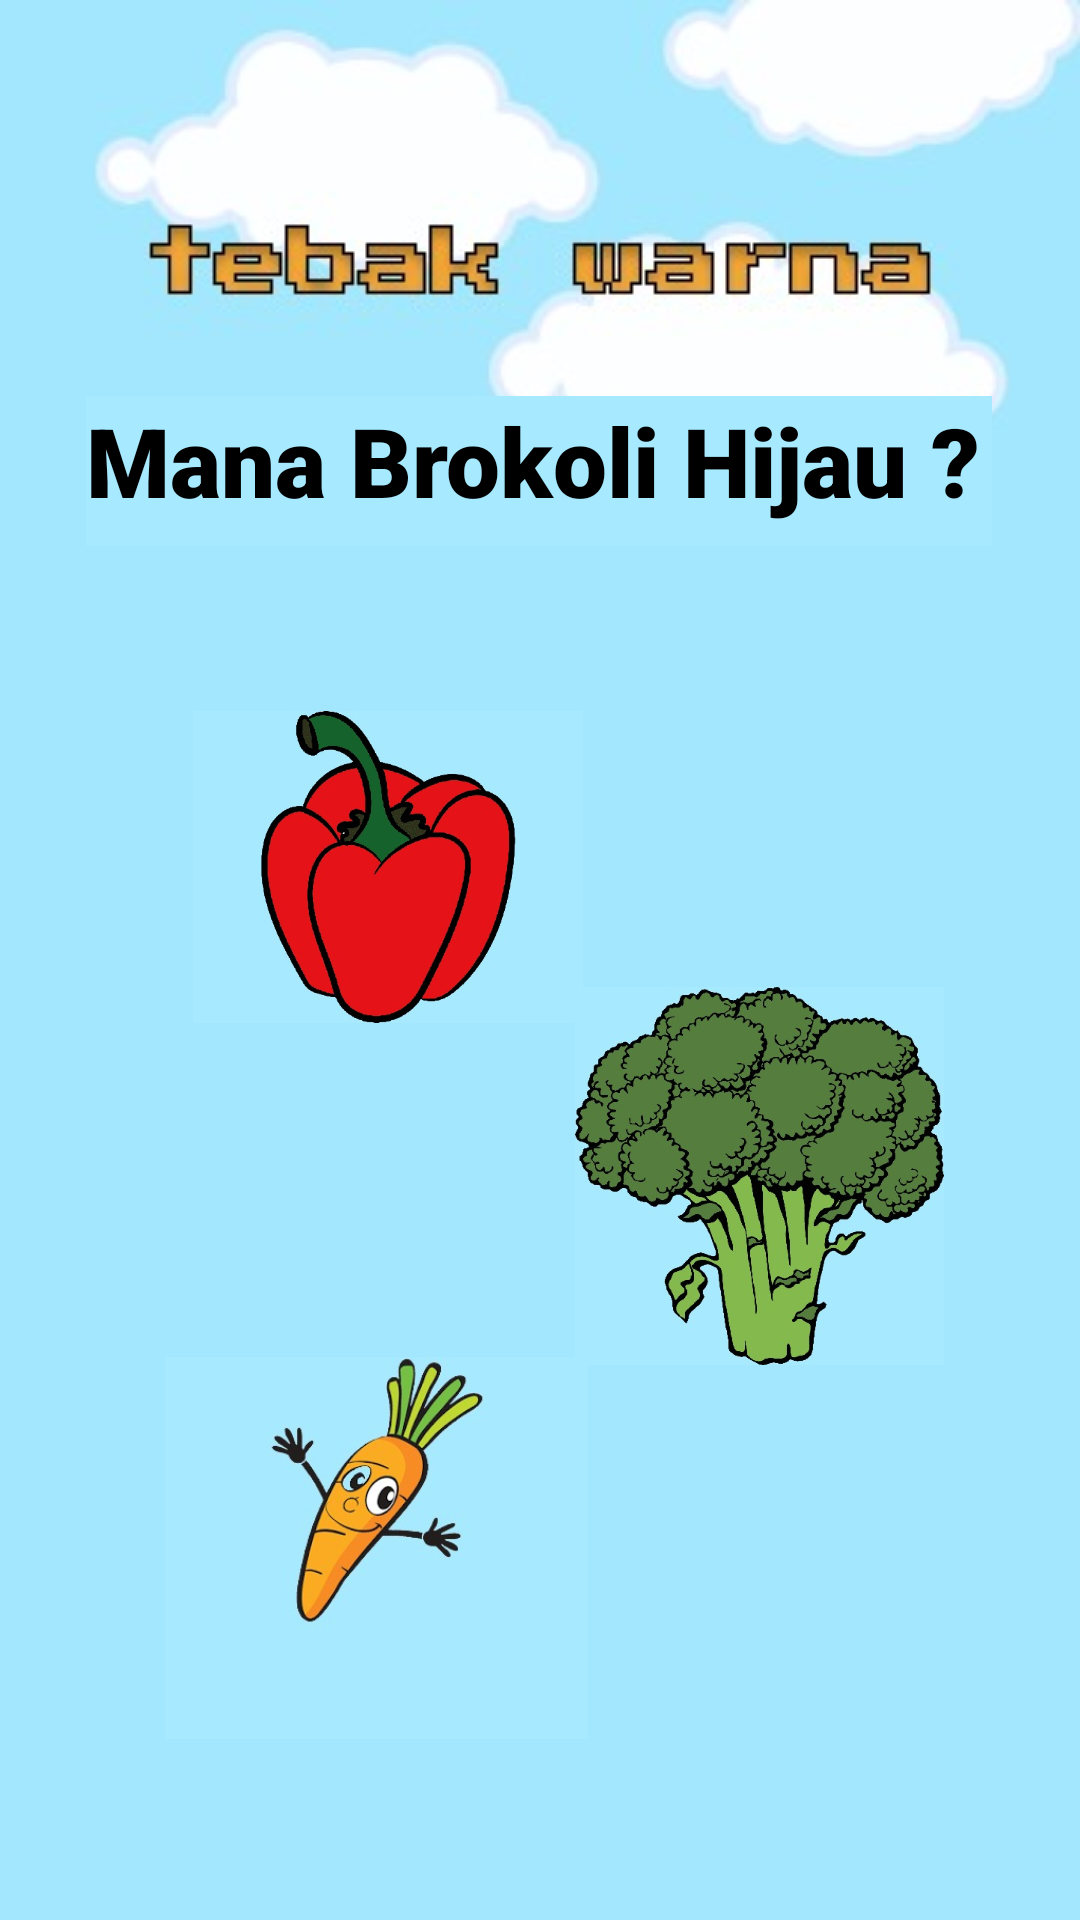

This screen was rendered from an Android layout file. Write that file and the resources it references.
<!-- AndroidManifest.xml: application theme Theme.BocaahPintar -->
<!-- res/layout/activity_main5.xml -->
<?xml version="1.0" encoding="utf-8"?>
<androidx.constraintlayout.widget.ConstraintLayout xmlns:android="http://schemas.android.com/apk/res/android"
    xmlns:app="http://schemas.android.com/apk/res-auto"
    xmlns:tools="http://schemas.android.com/tools"
    android:layout_width="match_parent"
    android:layout_height="match_parent"
    android:background="@drawable/tebakwarna"
    tools:context=".MainActivity5">

    <ImageView
        android:id="@+id/imageView20"
        android:layout_width="130dp"
        android:layout_height="118dp"
        android:layout_marginBottom="88dp"
        app:layout_constraintBottom_toTopOf="@+id/imageView22"
        app:layout_constraintEnd_toEndOf="parent"
        app:layout_constraintHorizontal_bias="0.28"
        app:layout_constraintStart_toStartOf="parent"
        app:srcCompat="@drawable/paprika" />

    <TextView
        android:id="@+id/textView2"
        android:layout_width="302dp"
        android:layout_height="50dp"
        android:layout_marginBottom="48dp"
        android:autoText="false"
        android:background="#A7EAFF"
        android:fontFamily="sans-serif-black"
        android:textColor="@color/black"
        android:capitalize="none"
        android:text="Mana Brokoli Hijau ?"
        app:autoSizeTextType="uniform"
        app:layout_constraintBottom_toTopOf="@+id/imageView20"
        app:layout_constraintEnd_toEndOf="parent"
        app:layout_constraintHorizontal_bias="0.495"
        app:layout_constraintStart_toStartOf="parent" />

    <ImageView
        android:id="@+id/imageView21"
        android:layout_width="123dp"
        android:layout_height="128dp"
        android:layout_marginBottom="184dp"
        app:layout_constraintBottom_toBottomOf="parent"
        app:layout_constraintEnd_toEndOf="parent"
        app:layout_constraintHorizontal_bias="0.809"
        app:layout_constraintStart_toStartOf="parent"
        app:srcCompat="@drawable/brokoli" />

    <ImageView
        android:id="@+id/imageView22"
        android:layout_width="141dp"
        android:layout_height="160dp"
        android:layout_marginBottom="44dp"
        app:layout_constraintBottom_toBottomOf="parent"
        app:layout_constraintEnd_toEndOf="parent"
        app:layout_constraintHorizontal_bias="0.251"
        app:layout_constraintStart_toStartOf="parent"
        app:srcCompat="@drawable/wortel" />

    <ImageView
        android:id="@+id/back_brokol_hijau"
        android:layout_width="40dp"
        android:layout_height="40dp"
        android:layout_marginStart="16dp"
        android:layout_marginEnd="363dp"
        android:layout_marginBottom="144dp"
        app:layout_constraintBottom_toTopOf="@+id/textView2"
        app:layout_constraintEnd_toEndOf="parent"
        app:layout_constraintHorizontal_bias="0.25"
        app:layout_constraintStart_toStartOf="parent"
        app:srcCompat="@android:drawable/ic_menu_revert" />
</androidx.constraintlayout.widget.ConstraintLayout>
<!-- resources referenced by this layout -->
<resources>
  <!-- drawable brokoli: jpeg bitmap (drawable, 69424 bytes) -->
  <!-- drawable paprika: jpeg bitmap (drawable, 33650 bytes) -->
  <!-- drawable tebakwarna: jpeg bitmap (drawable, 11197 bytes) -->
  <!-- drawable wortel: jpeg bitmap (drawable, 16790 bytes) -->
  <style name="Theme.BocaahPintar" parent="Theme.MaterialComponents.DayNight.DarkActionBar">
          
          <item name="colorPrimary">@color/purple_500</item>
          <item name="colorPrimaryVariant">@color/purple_700</item>
          <item name="colorOnPrimary">@color/white</item>
          
          <item name="colorSecondary">@color/teal_200</item>
          <item name="colorSecondaryVariant">@color/teal_700</item>
          <item name="colorOnSecondary">@color/black</item>
          
          <item name="android:statusBarColor" tools:targetApi="l">?attr/colorPrimaryVariant</item>
          
      </style>
  <!-- not gathered from this repository: default colours our renderer supplied (Android Studio template values) -->
  <color name="purple_500">#FF6200EE</color>
  <color name="purple_700">#FF3700B3</color>
  <color name="teal_200">#FF03DAC5</color>
  <color name="teal_700">#FF018786</color>
  <color name="black">#FF000000</color>
  <color name="white">#FFFFFFFF</color>
</resources>
